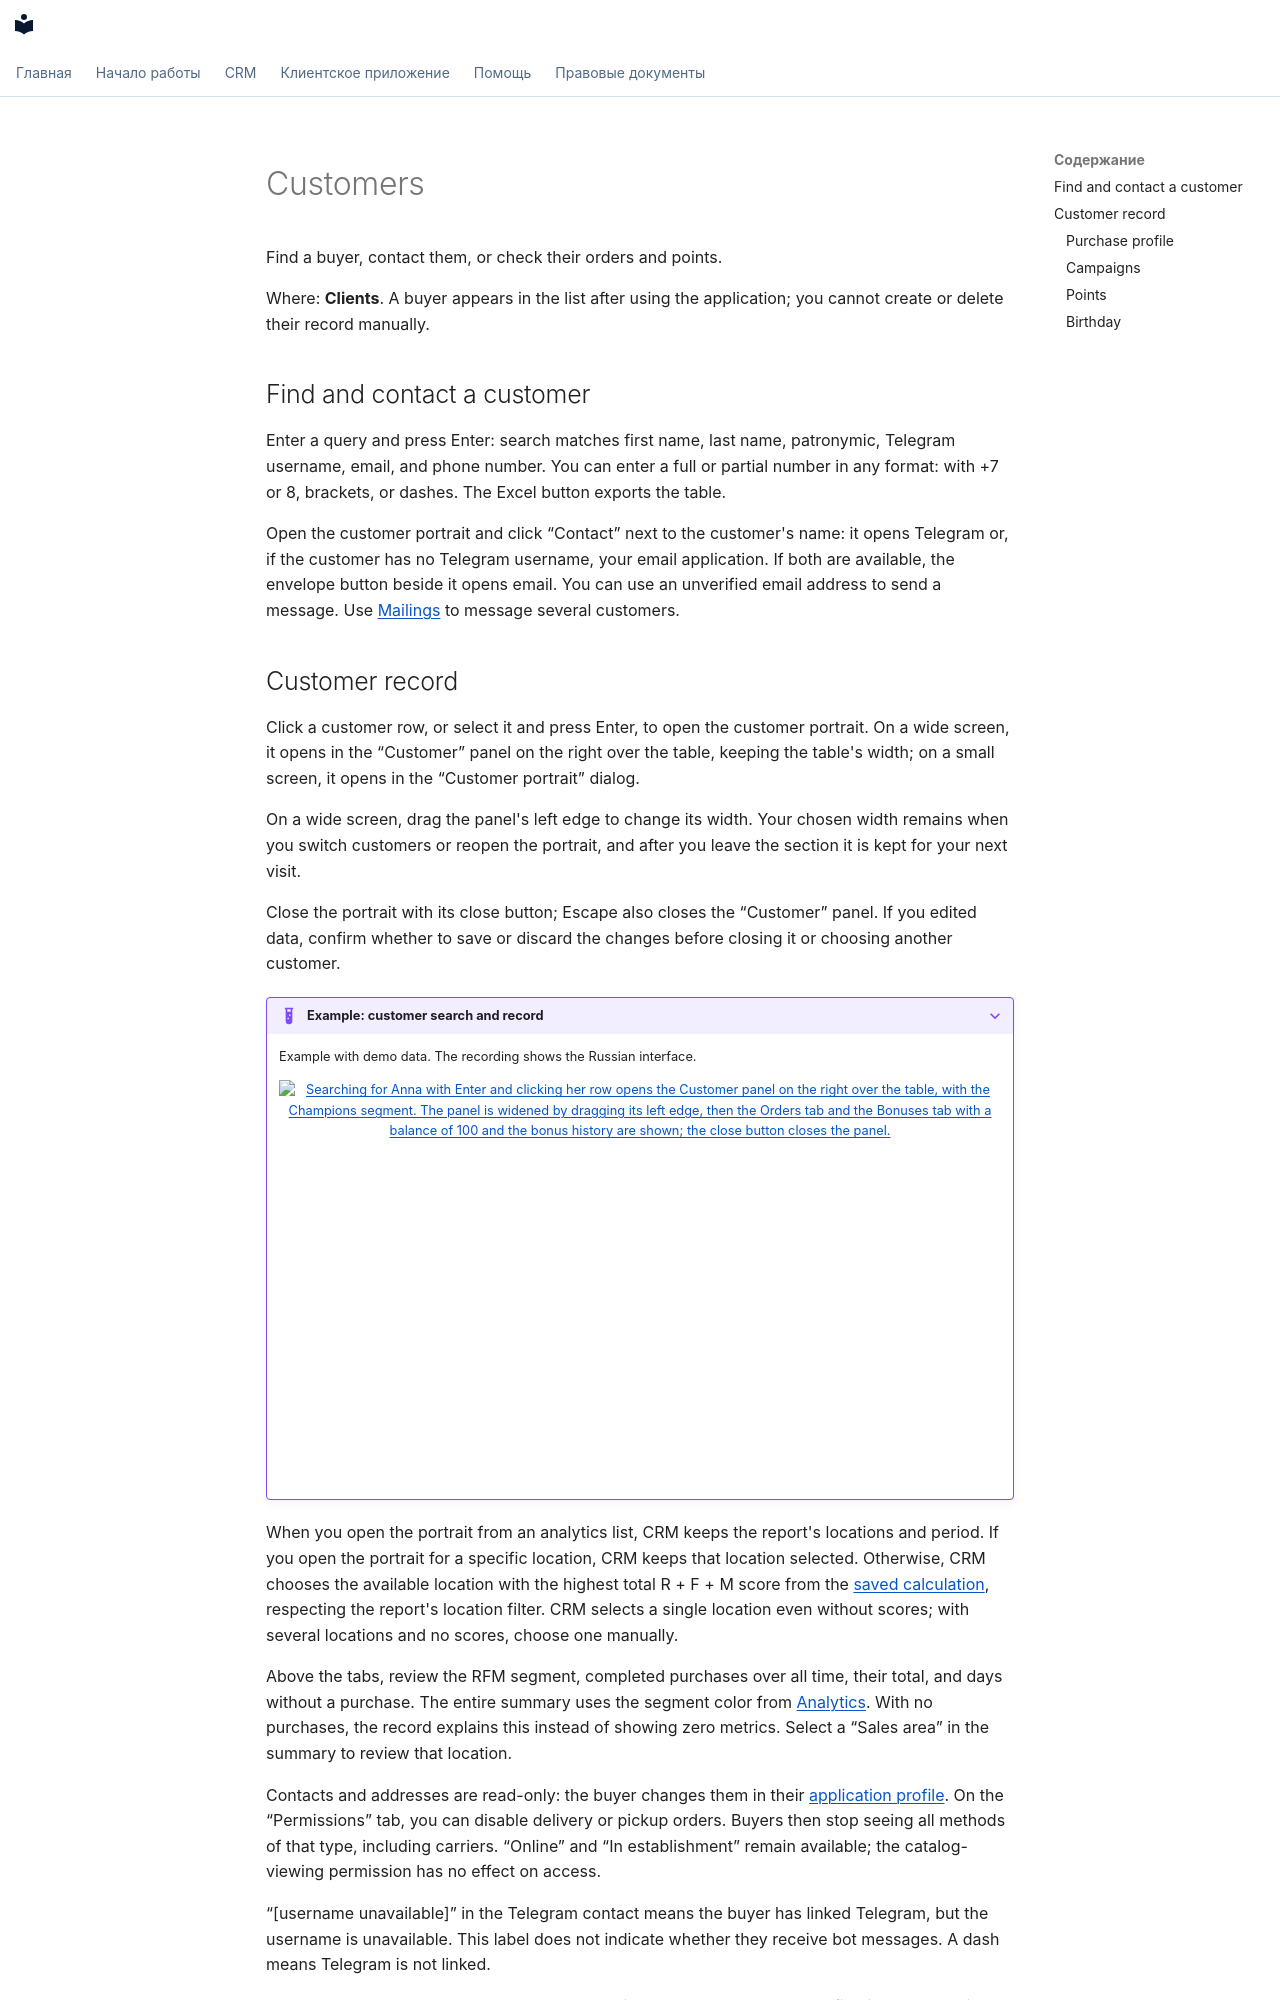

repository: tellem-tech/tellem-docs · page: modules/crm/clients.en/index.html · generator: mkdocs

---
description: "Find customers and review contacts, order history, bonus accounts, and birthdays in Tellem CRM."
---

<span id="_1"></span>

# Customers { #customers }

Find a buyer, contact them, or check their orders and points.

Where: **Clients**. A buyer appears in the list after using the application; you cannot create or delete their record manually.

<span id="list"></span>

<span id="_2"></span>
<span id="contact-a-customer"></span>

<span id="_3"></span>

## Find and contact a customer { #find-and-contact-a-customer }

Enter a query and press Enter: search matches first name, last name, patronymic, Telegram username, email, and phone number. You can enter a full or partial number in any format: with +7 or 8, brackets, or dashes. The Excel button exports the table.

Open the customer portrait and click “Contact” next to the customer's name: it opens Telegram or, if the customer has no Telegram username, your email application. If both are available, the envelope button beside it opens email. You can use an unverified email address to send a message. Use [Mailings](mass-mailings.md) to message several customers.

<span id="_4"></span>
